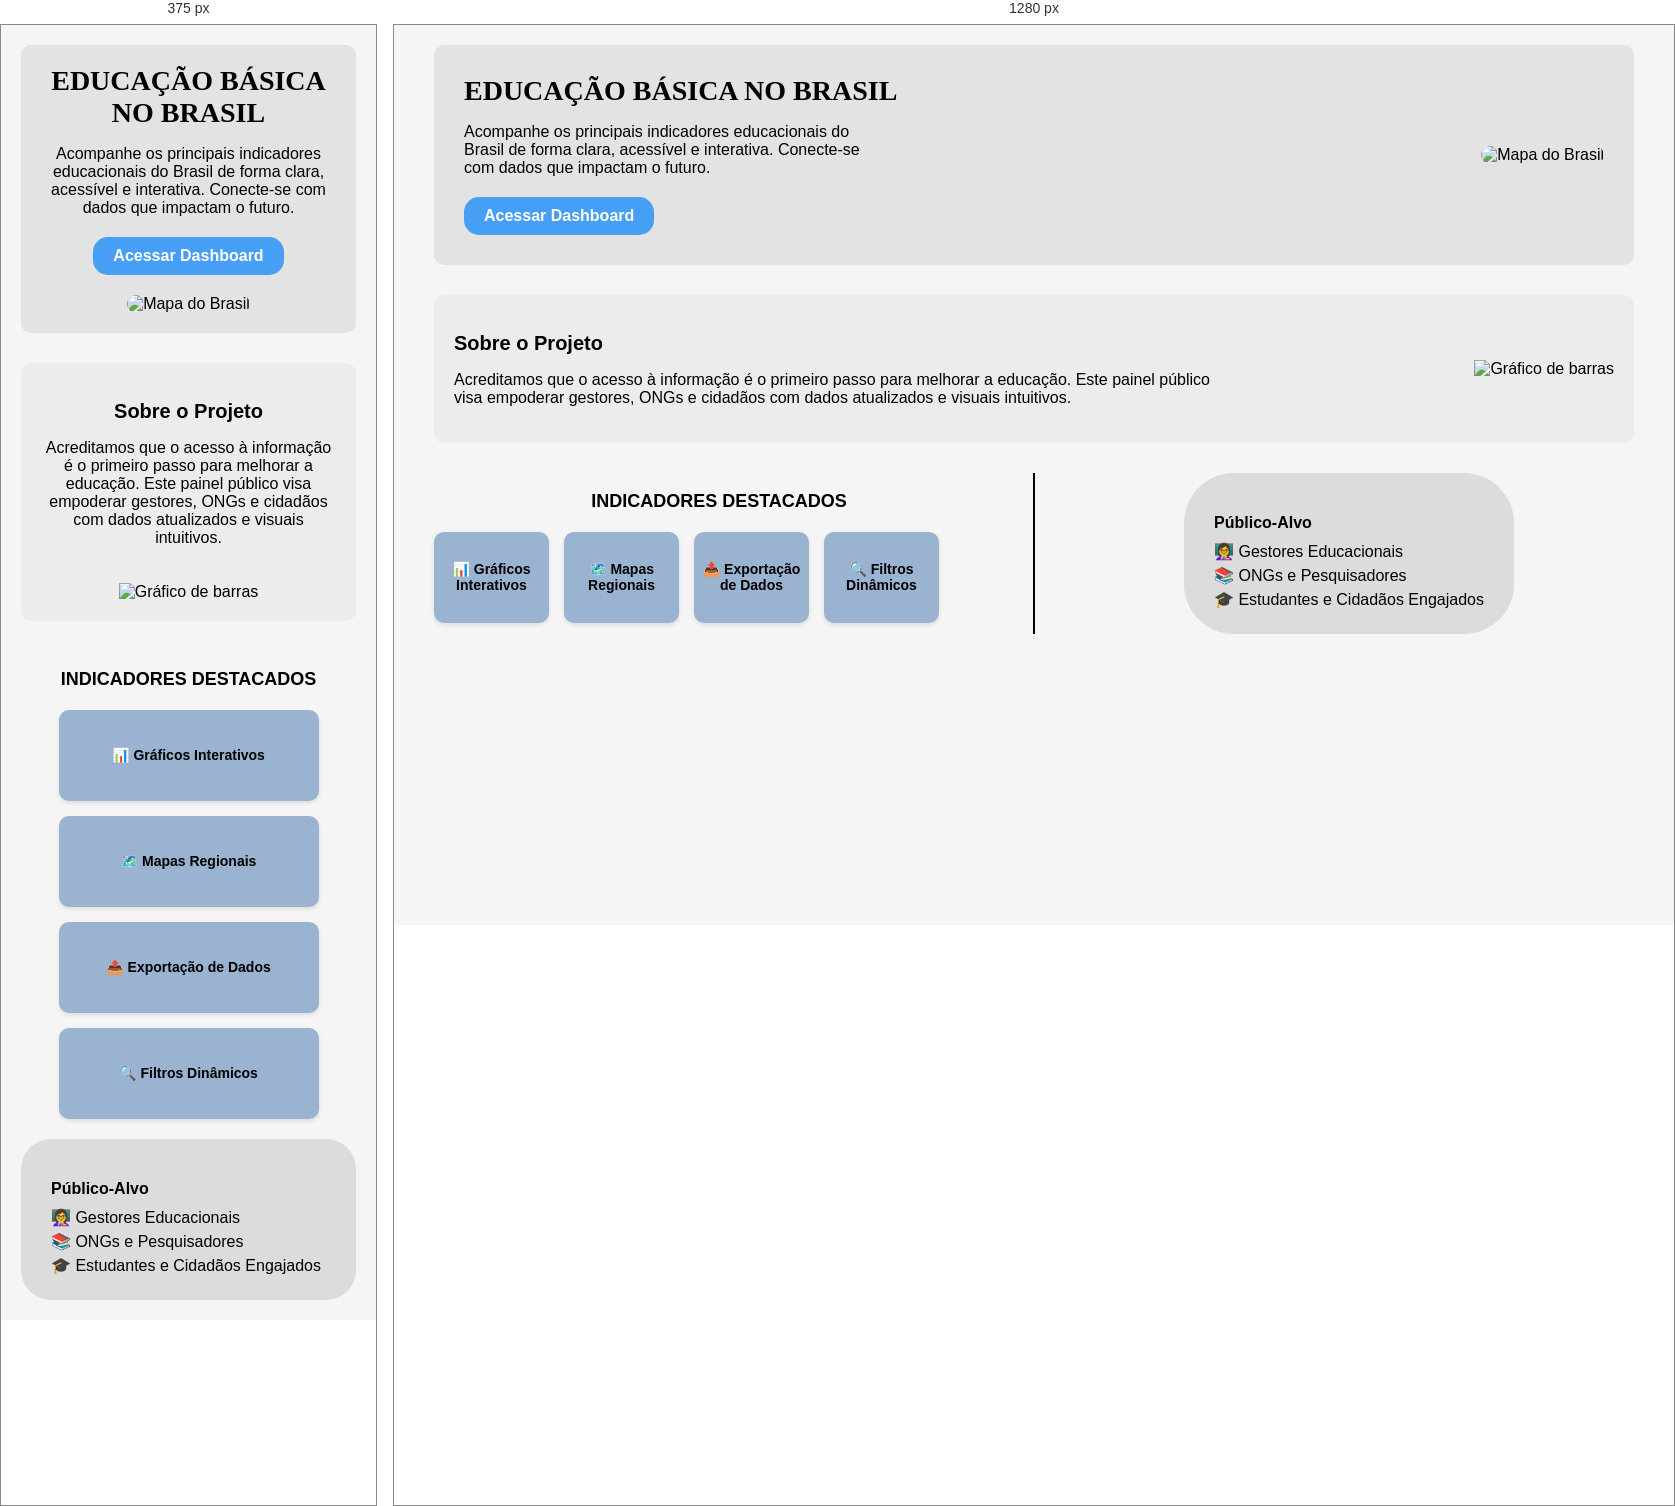
Rendered at 375 px and 1280 px, left to right.

<!-- file: index.html -->
<!DOCTYPE html>
<html lang="pt-br">
<head>
  <meta charset="UTF-8" />
  <meta name="viewport" content="width=device-width, initial-scale=1.0"/>
  <title>Educação Básica no Brasil</title>
  <link rel="stylesheet" href="style.css" />
  <link href="https://fonts.googleapis.com/css2?family=Inder&family=Irish+Grover&display=swap" rel="stylesheet">
</head>
<body>
  <div class="container">
    <header>
      <div class="header-text">
        <h1>EDUCAÇÃO BÁSICA NO BRASIL</h1>
        <p>Acompanhe os principais indicadores educacionais do Brasil de forma clara, acessível e interativa. Conecte-se com dados que impactam o futuro.</p>
        <button>Acessar Dashboard</button>
      </div>
      <div class="header-image">
        <img src="images/brasil.png" alt="Mapa do Brasil" />
      </div>
    </header>

    <section class="projeto">
      <div class="texto">
        <h2>Sobre o Projeto</h2>
        <p>Acreditamos que o acesso à informação é o primeiro passo para melhorar a educação. Este painel público visa empoderar gestores, ONGs e cidadãos com dados atualizados e visuais intuitivos.</p>
      </div>
      <div class="seta"></div>
      <div class="grafico">
        <img src="images/grafico.png" alt="Gráfico de barras" />
      </div>
    </section>

    <div class="indicadores-publico-container">
      <section class="indicadores">
        <h3>INDICADORES DESTACADOS</h3>
        <div class="blocos">
          <div class="bloco">📊 Gráficos Interativos</div>
          <div class="bloco">🗺️ Mapas Regionais</div>
          <div class="bloco">📤 Exportação de Dados</div>
          <div class="bloco">🔍 Filtros Dinâmicos</div>
        </div>
      </section>

      <section class="publico-alvo">
        <div class="oval">
          <h4>Público-Alvo</h4>
          <ul>
            <li>👩‍🏫 Gestores Educacionais</li>
            <li>📚 ONGs e Pesquisadores</li>
            <li>🎓 Estudantes e Cidadãos Engajados</li>
          </ul>
        </div>
      </section>
    </div>
  </div>
</body>
</html>


/* @media block from style.css */
@media (max-width: 768px) {
  header {
    flex-direction: column;
    text-align: center;
    padding: 20px;
  }

  .header-text p {
    max-width: 100%;
  }

  .header-image img {
    width: 180px;
    height: auto;
    margin-top: 20px;
  }

  .projeto {
    flex-direction: column;
    text-align: center;
    gap: 20px;
  }

  .seta {
    display: none;
  }

  .grafico img {
    width: 100%;
    max-width: 300px;
  }

  .indicadores-publico-container {
    flex-direction: column;
    align-items: center;
  }

  .indicadores-publico-container::before {
    display: none;
  }

  .indicadores,
  .publico-alvo {
    padding: 0;
    width: 100%;
  }

  .blocos {
    justify-content: center;
  }

  .bloco {
    width: 100%;
    max-width: 250px;
  }

  .oval {
    border-radius: 30px;
    width: 100%;
    max-width: 300px;
  }
}